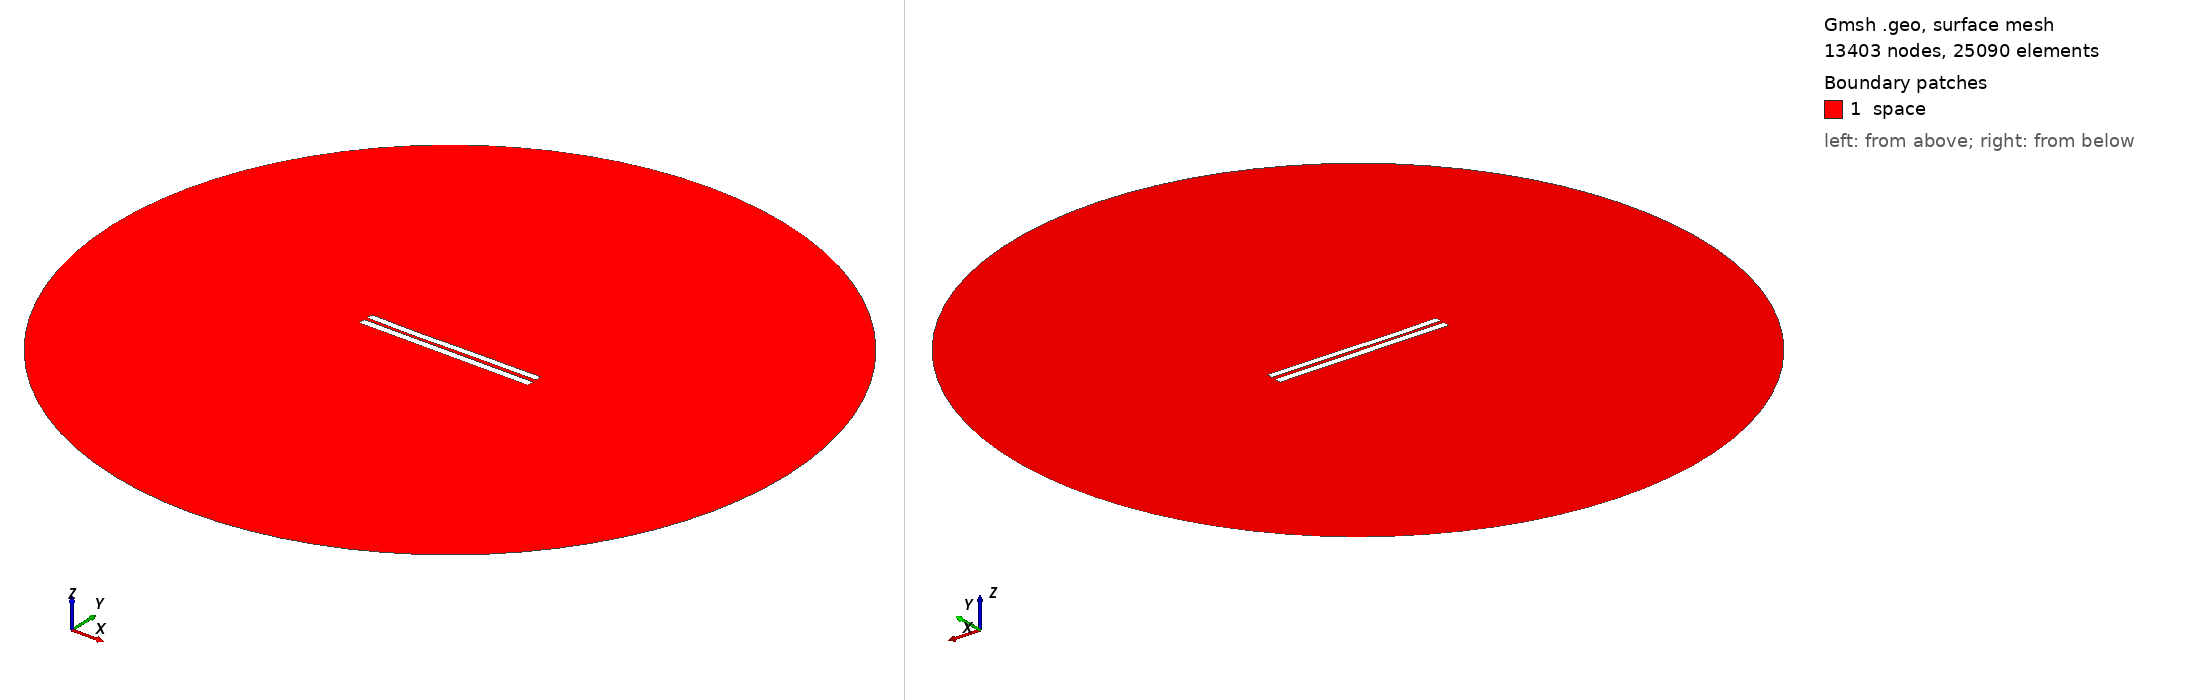

Gmsh geometry script, surface-meshed: 13403 nodes, 25090 surface elements. Boundary patches (legend numbers): 1 space. Left view from above one corner, right view from below the opposite corner. Legend entries are the model's physical surfaces. The drawing asked Gmsh for element sizes between 1% and 20% of the model's largest extent; the script's own settings can give other sizes.

=== 4752.geo (drawn) ===
//---------------------------------------
// Geometry kernel
//---------------------------------------

SetFactory("OpenCASCADE");



//---------------------------------------
// Parameters of the geometry
//---------------------------------------

// Overetch of the upper plate
overetch = 0.125;

// Distance between the plates
distance = 2.0;

// Discretization over the x axis (for the deformation)
nx = 50; 

// Length of the plate
L = 100 - overetch; 

// Number of modes
n = 4; 

// 1st mode coefficient
coeff(1) = 0.07499999999999998;
beta(1) = 0.596864 * 3.1415926535 / L;

// 2nd mode coefficient
coeff(2) = -0.15;
beta(2) = 1.49418 * 3.1415926535 / L;

// 3rd mode coefficient
coeff(3) = -0.15;
beta(3) = 2.50025 * 3.1415926535 / L;

// 4th mode coefficient
coeff(4) = -0.075;
beta(4) = 3.49999 * 3.1415926535 / L;



//---------------------------------------
// Upper plate (deformed rectangle)
//---------------------------------------

// Coordiantes of the upper plate
xmin = -50;
xmax = 50 - overetch;

// Height of the upper plate
yheight = 4 - 2 * overetch;

// Indexes of the points
UpperID[] = {};
LowerID[] = {};
LeftID[] = {};
RightID[] = {};

// Point index
p = 1;

// Horizontal edges
For i In {1:nx}
    x = xmin + (i-1)*(xmax - xmin)/(nx-1);

    y_bottom = distance / 2 + overetch;
    For j In {1:n}
        C = (Cosh(beta(j)*L) + Cos(beta(j)*L)) / (Sinh(beta(j)*L) + Sin(beta(j)*L));
        y_bottom  = y_bottom + coeff(j) * (Cosh(beta(j)*(x+50)) - Cos(beta(j)*(x+50)) - C * (Sinh(beta(j)*(x+50)) - Sin(beta(j)*(x+50))));
    EndFor

    y_top = y_bottom + yheight;

    Point(p) = {x, y_top, 0, 1.0};
    UpperID[i] = p;
    p = p + 1;

    Point(p) = {x, y_bottom, 0, 1.0};
    LowerID[i] = p;
    p = p + 1;
EndFor

// Create point lists
UpperPts[] = {}; LowerPts[] = {};
For i In {1:nx}
  UpperPts[] += {UpperID[i]};
  LowerPts[] += {LowerID[i]};
EndFor

// Build splines
Spline(1) = {UpperPts[]};
Spline(2) = {LowerPts[]};
Line(3) = {LowerPts[nx-1], UpperPts[nx-1]};
Line(4) = {LowerPts[0], UpperPts[0]};

// Build the plane surface
Curve Loop(1) = {2, 3, -1, -4};
Plane Surface(1) = {1};



//---------------------------------------
// Lower plate (rectangle)
//---------------------------------------

// Vertices
Point(1001) = {-50, -1, 0, 1.0};
Point(1002) = { 50, -1, 0, 1.0};
Point(1003) = { 50,  -5, 0, 1.0};
Point(1004) = {-50,  -5, 0, 1.0};

// Edges
Line(5) = {1001, 1002};
Line(6) = {1002, 1003};
Line(7) = {1003, 1004};
Line(8) = {1004, 1001};

// Plane surface
Line Loop(2) = {5, 6, 7, 8};
Plane Surface(2) = {2}; 



//---------------------------------------
// Outer (fictious) boundary
//---------------------------------------

// Points
Point(1005) = {0, 0, 0};       // Center
Point(1006) = {200, 0, 0};     // Start point
Point(1007) = {0, 200, 0};     // 90 degrees
Point(1008) = {-200, 0, 0};    // 180 degrees
Point(1009) = {0, -200, 0};    // 270 degrees

// Circle arcs (each needs start, center, end)
Circle(9) = {1006, 1005, 1007};
Circle(10) = {1007, 1005, 1008};
Circle(11) = {1008, 1005, 1009};
Circle(12) = {1009, 1005, 1006};

// Plane surface for the entire domain
Curve Loop(3) = {9, 10, 11, 12};
Surface(3) = {3};

// Subtract the plates from the whole domain to obtain the actual domain where we want to solve the equations
BooleanDifference{ Surface{3}; Delete; }{ Surface{1}; Surface{2}; Delete; }




//---------------------------------------
// Transfinite Lines/Curves
//---------------------------------------

// Set the number of points on the boundaries
r = 7;

// Plates
Transfinite Curve {1, 2} = 50*r Using Progression 1;
Transfinite Curve {3, 4} = 2*r Using Progression 1;
Transfinite Line {5, 7} = 50*r Using Progression 1;
Transfinite Line {6, 8} = 2*r Using Progression 1;

// Outer boundary
Transfinite Line {9, 10, 11, 12} = 20 Using Progression 1;



//---------------------------------------
// Physical groups
//---------------------------------------                

// Physical curves (boundaries)
Physical Line("force_segment", 10) = {2};
Physical Line("upper_plate", 11) = {1, 3, 4};
Physical Line("lower_plate", 12) = {5, 6, 7, 8};
Physical Line("boundary", 20) = {9, 10, 11, 12};

// Physical Surfaces
Physical Surface("space", 30) = {3};



//---------------------------------------
// 6. Generate the Mesh
//---------------------------------------

// 2D mesh generation
Mesh 2;
